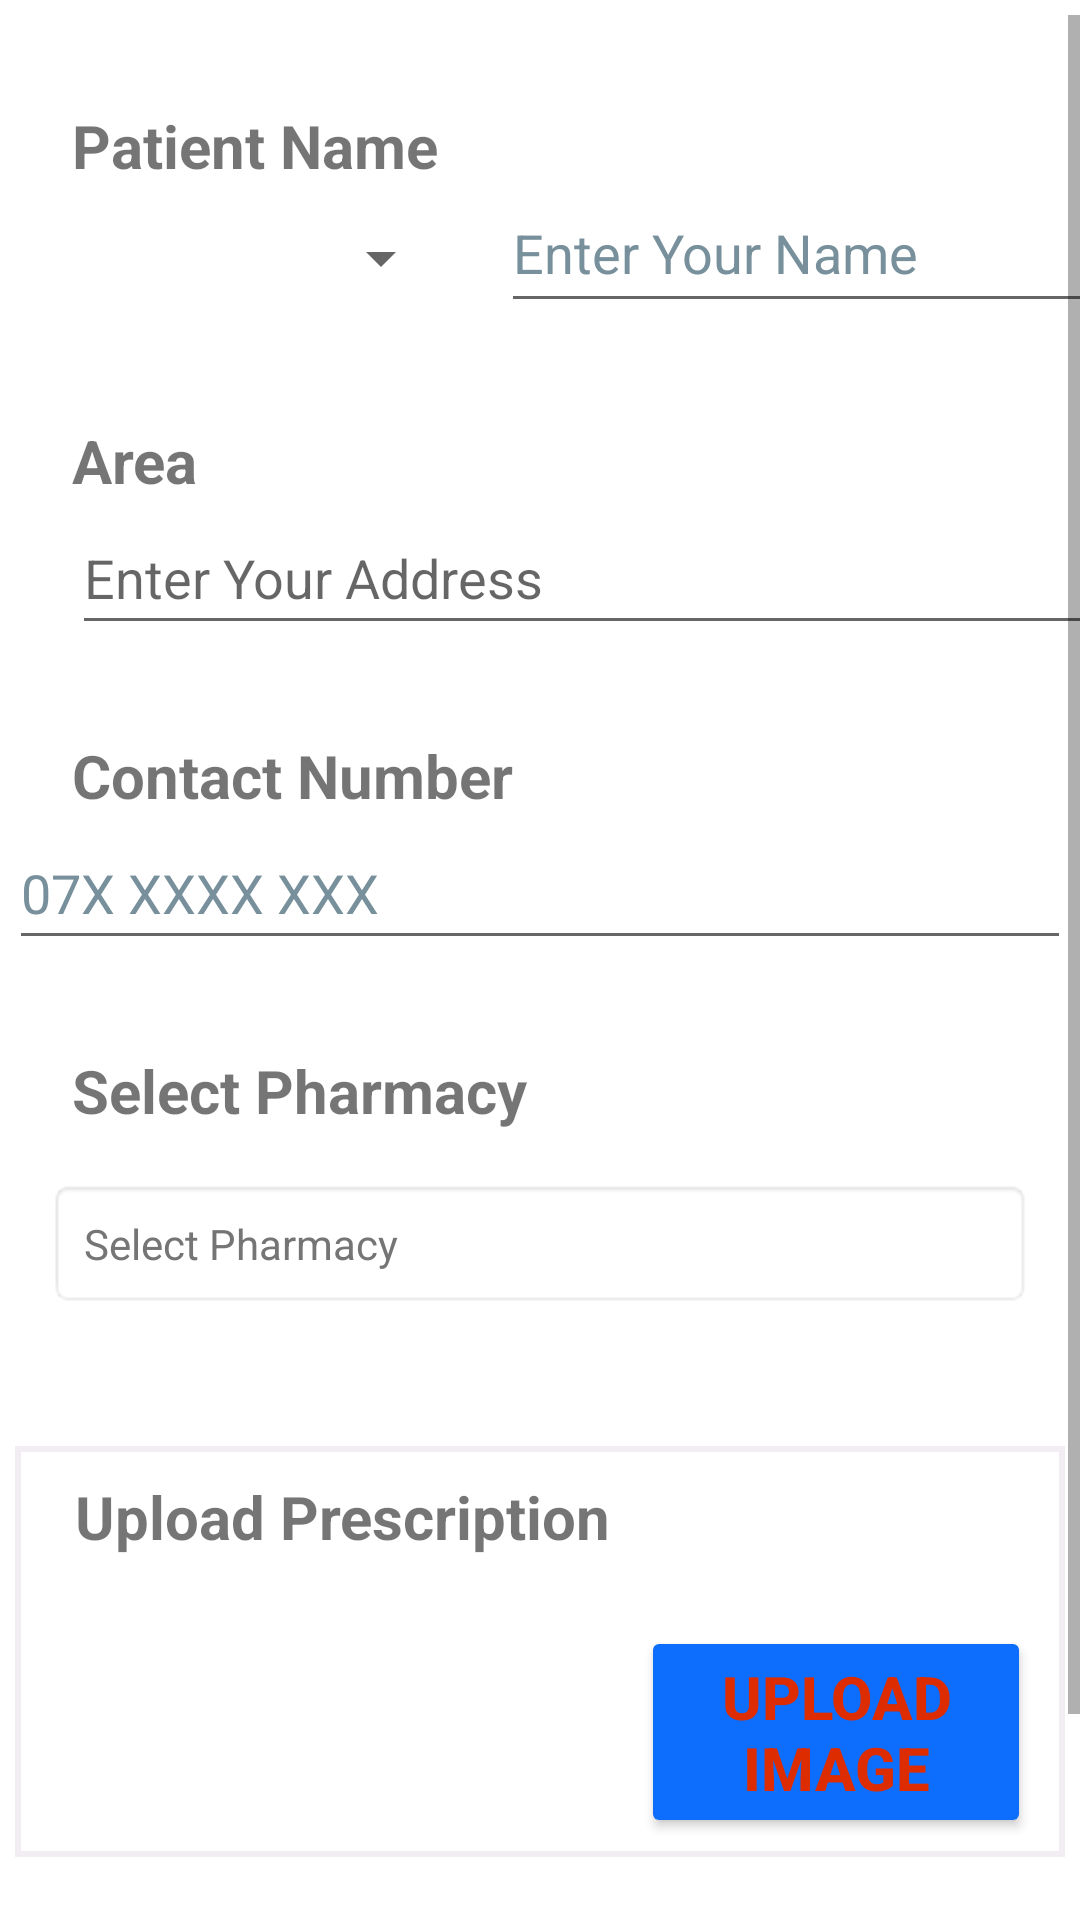

Write the Android layout XML for this screen, with the resource values it uses.
<!-- AndroidManifest.xml: application theme Theme.Blood -->
<!-- res/layout/activity_request_delivery_pharmacy.xml -->
<?xml version="1.0" encoding="utf-8"?>
<androidx.constraintlayout.widget.ConstraintLayout xmlns:android="http://schemas.android.com/apk/res/android"
    xmlns:app="http://schemas.android.com/apk/res-auto"
    xmlns:tools="http://schemas.android.com/tools"
    android:id="@+id/constraintLayout"
    android:layout_width="match_parent"
    android:layout_height="match_parent">

    <ScrollView
        android:id="@+id/scrollView"
        android:layout_width="match_parent"
        android:layout_height="match_parent"
        android:layout_marginTop="5dp"
        android:background="#FFFFFF"
        android:contentDescription="@string/contentdescription"
        android:fillViewport="true"
        app:layout_constraintBottom_toBottomOf="parent"
        app:layout_constraintEnd_toEndOf="parent"
        app:layout_constraintHorizontal_bias="1.0"
        app:layout_constraintStart_toStartOf="parent"
        app:layout_constraintTop_toTopOf="parent"
        app:layout_constraintVertical_bias="1.0">

        <androidx.constraintlayout.widget.ConstraintLayout
            android:layout_width="match_parent"
            android:layout_height="wrap_content">

            <EditText
                android:id="@+id/nameTB"
                android:layout_width="206dp"
                android:layout_height="50dp"
                android:layout_marginStart="16dp"
                android:layout_marginTop="12dp"
                android:autofillHints=""
                android:ems="10"
                android:hint="@string/enterNameHint"
                android:inputType="textPersonName"
                android:textColorHint="#78909C"
                app:layout_constraintBottom_toTopOf="@+id/areaTb"
                app:layout_constraintStart_toEndOf="@+id/spinnerForName"
                app:layout_constraintTop_toTopOf="parent"
                app:layout_constraintVertical_bias="0.408" />

            <EditText
                android:id="@+id/areaTb"
                android:layout_width="358dp"
                android:layout_height="48dp"
                android:layout_marginStart="24dp"
                android:ems="10"
                android:hint="@string/enterAreaHint"
                android:importantForAutofill="no"
                android:inputType="textPersonName"
                app:layout_constraintStart_toStartOf="parent"
                app:layout_constraintTop_toBottomOf="@+id/AreaEditRequestLabel"
                tools:ignore="TextContrastCheck" />

            <TextView
                android:id="@+id/EnterNameEditRequestLabel"
                android:layout_width="wrap_content"
                android:layout_height="wrap_content"
                android:layout_marginStart="24dp"
                android:layout_marginTop="30dp"
                android:text="@string/patientNameLabel"
                android:textSize="20sp"
                android:textStyle="bold"
                app:layout_constraintBottom_toTopOf="@+id/spinnerForName"
                app:layout_constraintStart_toStartOf="parent"
                app:layout_constraintTop_toTopOf="parent" />

            <TextView
                android:id="@+id/AreaEditRequestLabel"
                android:layout_width="wrap_content"
                android:layout_height="wrap_content"
                android:layout_marginStart="24dp"
                android:layout_marginTop="30dp"
                android:text="@string/AreaReqDeliveryLabelText"
                android:textSize="20sp"
                android:textStyle="bold"
                app:layout_constraintBottom_toTopOf="@+id/areaTb"
                app:layout_constraintStart_toStartOf="parent"
                app:layout_constraintTop_toBottomOf="@+id/spinnerForName" />

            <TextView
                android:id="@+id/contactEditRequestLabel"
                android:layout_width="wrap_content"
                android:layout_height="wrap_content"
                android:layout_marginStart="24dp"
                android:layout_marginTop="30dp"
                android:text="@string/ContactReqDeliveryLabelText"
                android:textSize="20sp"
                android:textStyle="bold"
                app:layout_constraintBottom_toTopOf="@+id/contactTB"
                app:layout_constraintStart_toStartOf="parent"
                app:layout_constraintTop_toBottomOf="@+id/areaTb" />

            <TextView
                android:id="@+id/selectPharmacyEditRequestLabel"
                android:layout_width="wrap_content"
                android:layout_height="wrap_content"
                android:layout_marginStart="24dp"
                android:layout_marginTop="30dp"
                android:text="@string/SelectPharmacyReqDeliveryLabelText"
                android:textSize="20sp"
                android:textStyle="bold"
                app:layout_constraintStart_toStartOf="parent"
                app:layout_constraintTop_toBottomOf="@+id/contactTB" />

            <Spinner
                android:id="@+id/spinnerForName"
                android:layout_width="135dp"
                android:layout_height="48dp"
                android:layout_marginStart="16dp"
                android:contentDescription="@string/spinnerfordropdown"
                app:layout_constraintBottom_toTopOf="@+id/AreaEditRequestLabel"
                app:layout_constraintStart_toStartOf="parent"
                app:layout_constraintTop_toBottomOf="@+id/EnterNameEditRequestLabel"
                app:layout_constraintVertical_bias="1.0" />

            <RelativeLayout
                android:id="@+id/relative"
                android:layout_width="wrap_content"
                android:layout_height="wrap_content"
                android:gravity="center"
                android:padding="16dp"
                app:layout_constraintEnd_toEndOf="parent"
                app:layout_constraintHorizontal_bias="0.0"
                app:layout_constraintStart_toStartOf="parent"
                app:layout_constraintTop_toBottomOf="@+id/selectPharmacyEditRequestLabel"
                tools:context=".RequestDeliveryPharmacy">

                <TextView
                    android:id="@+id/testView"
                    android:layout_width="match_parent"
                    android:layout_height="wrap_content"
                    android:background="@android:drawable/editbox_background"
                    android:drawableEnd="@drawable/ic_arrow"
                    android:gravity="center_vertical"
                    android:hint="Select Pharmacy"
                    android:padding="12dp"
                    android:textColorHint="#757575"
                    tools:layout_editor_absoluteX="-35dp"
                    tools:layout_editor_absoluteY="372dp" />

            </RelativeLayout>

            <EditText
                android:id="@+id/contactTB"
                android:layout_width="354dp"
                android:layout_height="48dp"
                android:layout_marginBottom="30dp"
                android:autofillHints=""
                android:ems="10"
                android:hint="@string/enterContactHint"
                android:inputType="number"
                android:textColorHint="#78909C"
                app:layout_constraintBottom_toTopOf="@+id/selectPharmacyEditRequestLabel"
                app:layout_constraintEnd_toEndOf="parent"
                app:layout_constraintHorizontal_bias="0.5"
                app:layout_constraintStart_toStartOf="parent" />

            <LinearLayout
                android:id="@+id/linearLayout2"
                android:layout_width="350dp"
                android:layout_height="137dp"
                android:layout_marginStart="50dp"
                android:layout_marginTop="30dp"
                android:layout_marginEnd="50dp"
                android:background="@drawable/text_border_for_upload_image"
                android:backgroundTint="#F1EDF2"
                app:layout_constraintEnd_toEndOf="parent"
                app:layout_constraintHorizontal_bias="0.5"
                app:layout_constraintStart_toStartOf="parent"
                app:layout_constraintTop_toBottomOf="@+id/relative">


                <TextView
                    android:id="@+id/PrescriptionReqDeliveryLabel"
                    android:layout_width="wrap_content"
                    android:layout_height="wrap_content"
                    android:layout_marginStart="20dp"
                    android:text="@string/PrescriptionReqDeliveryLabelText"
                    android:textSize="20sp"
                    android:textStyle="bold" />

                <Button
                    android:id="@+id/ImageUploadBtn"
                    android:layout_width="130dp"
                    android:layout_height="wrap_content"
                    android:layout_marginStart="10dp"
                    android:layout_marginTop="60dp"
                    android:layout_marginEnd="40dp"
                    android:backgroundTint="#ffffff"
                    android:minHeight="48dp"
                    android:onClick="moveToImageUploadPage"
                    android:text="@string/UploadImageButtonText"
                    android:textColor="#DD2C00"
                    android:textSize="20sp"
                    android:textStyle="bold"
                    app:backgroundTint="#0d6efd" />


            </LinearLayout>

            <Button
                android:id="@+id/Edit"
                android:layout_width="wrap_content"
                android:layout_height="wrap_content"
                android:layout_marginTop="30dp"
                android:layout_marginBottom="20dp"
                android:backgroundTint="#ffffff"
                android:text="@string/submitBtnReqDeliveryText"
                android:textColor="#2D0093"
                android:textSize="20sp"
                android:textStyle="bold"
                app:backgroundTint="#0d6efd"
                app:layout_constraintBottom_toBottomOf="parent"
                app:layout_constraintEnd_toEndOf="parent"
                app:layout_constraintHorizontal_bias="0.909"
                app:layout_constraintStart_toStartOf="parent"
                app:layout_constraintTop_toBottomOf="@+id/linearLayout2"
                app:layout_constraintVertical_bias="0.046" />

        </androidx.constraintlayout.widget.ConstraintLayout>
    </ScrollView>

</androidx.constraintlayout.widget.ConstraintLayout>
<!-- resources referenced by this layout -->
<resources>
  <!-- drawable text_border_for_upload_image (drawable) -->
  <?xml version="1.0" encoding="utf-8"?>
  <selector xmlns:android="http://schemas.android.com/apk/res/android">
  <item>
      <shape android:shape="rectangle">
         <solid android:color="@android:color/darker_gray"/>
  
          <stroke android:width="2dp" android:color="@color/black"/>
      </shape>
  </item>
  </selector>
  <string name="AreaReqDeliveryLabelText">Area</string>
  <string name="ContactReqDeliveryLabelText">Contact Number</string>
  <string name="PrescriptionReqDeliveryLabelText">Upload Prescription</string>
  <string name="SelectPharmacyReqDeliveryLabelText">Select Pharmacy</string>
  <string name="UploadImageButtonText">Upload Image</string>
  <string name="contentdescription">ContentDescription</string>
  <string name="enterAreaHint">Enter Your Address</string>
  <string name="enterContactHint">07X XXXX XXX</string>
  <string name="enterNameHint">Enter Your Name</string>
  <string name="patientNameLabel">Patient Name</string>
  <string name="spinnerfordropdown">spinnerForDropDown</string>
  <string name="submitBtnReqDeliveryText">Submit</string>
  <style name="Theme.Blood" parent="Theme.MaterialComponents.DayNight.DarkActionBar">
          
          <item name="colorPrimary">@color/purple_500</item>
          <item name="colorPrimaryVariant">@color/purple_700</item>
          <item name="colorOnPrimary">@color/white</item>
          
          <item name="colorSecondary">@color/teal_200</item>
          <item name="colorSecondaryVariant">@color/teal_700</item>
          <item name="colorOnSecondary">@color/black</item>
          
          <item name="android:statusBarColor" tools:targetApi="l">?attr/colorPrimaryVariant</item>
          
      </style>
  <!-- not gathered from this repository: default colours our renderer supplied (Android Studio template values) -->
  <color name="purple_500">#FF6200EE</color>
  <color name="purple_700">#FF3700B3</color>
  <color name="teal_200">#FF03DAC5</color>
  <color name="teal_700">#FF018786</color>
  <color name="black">#FF000000</color>
  <color name="white">#FFFFFFFF</color>
</resources>
